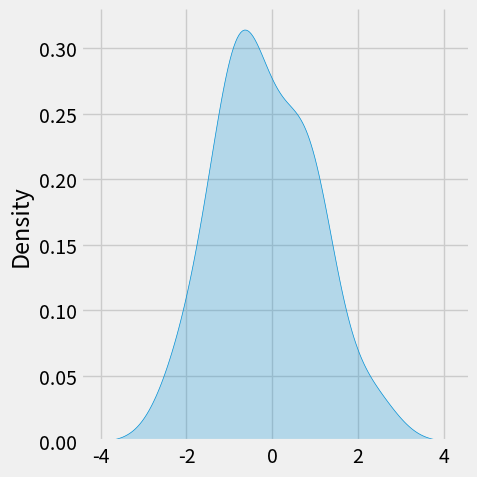
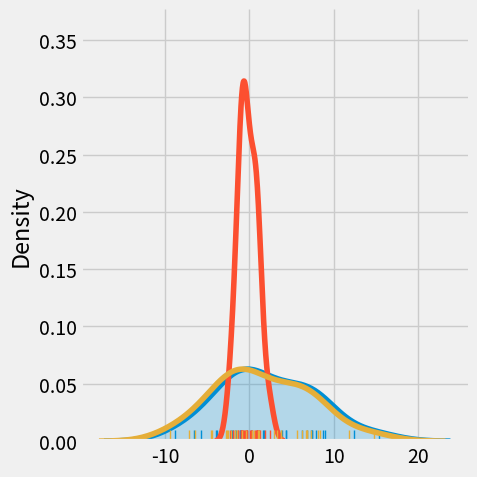

These charts were generated, in order, by the following Python code:
import numpy as np
import pandas as pd
import matplotlib.pyplot as plt
import seaborn as sns
plt.style.use("fivethirtyeight")

x = np.random.randn(32)
x

sns.displot(x, kind="kde",fill=True)

x.mean(), x.std()

x_shift = 5*x + 3

x_shift.mean(), x_shift.std()

sns.displot(x_shift,kind="kde",fill=True)

x_original = (1/5)*x_shift - 3/5
x_original

x_unscalled = x_shift - 3/5

x_original.mean()

sns.distplot(x_shift, hist=False, rug=True)
sns.distplot(x_original, hist=False, rug=True)
sns.distplot(x_unscalled, hist=False, rug=True)

plt.show()















